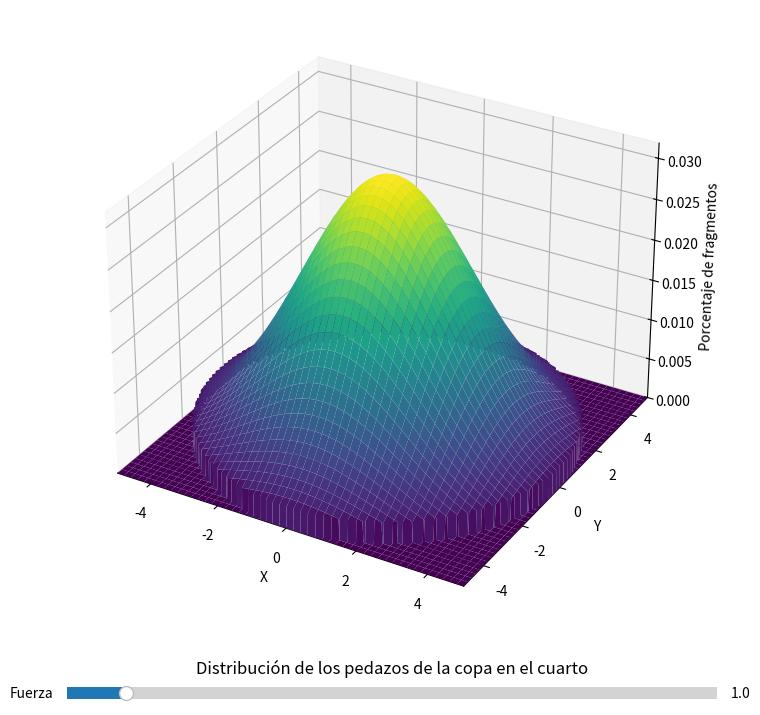

Recreate this plot in Python.
import numpy as np
import matplotlib.pyplot as plt
from mpl_toolkits.mplot3d import Axes3D
from matplotlib.widgets import Slider
from scipy.stats import multivariate_normal

# Parámetros de la simulación
diametro = 10  # Diámetro del cuarto circular
centro = [0, 0]  # Centro del cuarto

# Crear la grilla donde se calcularán los valores de la distribución
x = np.linspace(-diametro/2, diametro/2, 500)
y = np.linspace(-diametro/2, diametro/2, 500)
X, Y = np.meshgrid(x, y)
pos = np.empty(X.shape + (2,))
pos[:, :, 0] = X
pos[:, :, 1] = Y

# Corregiremos la función de distribución personalizada para que refleje una mayor cantidad de pedazos en el centro
# cuando la fuerza es menor y viceversa.

def updated_bivariate_distribution(centro, diametro, fuerza, X, Y):
    # La desviación estándar en el centro será inversa a la fuerza para que haya menos en el centro cuando la fuerza es mayor.
    std_dev_centro = diametro / (2 * fuerza) if fuerza > 0 else diametro
    
    # La distribución para los bordes tendrá una desviación estándar constante para evitar que los pedazos se alejen demasiado.
    std_dev_bordes = diametro / 2

    # Distribuciones para el centro y los bordes.
    rv_centro = multivariate_normal([centro[0], centro[1]], [[std_dev_centro, 0], [0, std_dev_centro]])
    rv_bordes = multivariate_normal([centro[0], centro[1]], [[std_dev_bordes, 0], [0, std_dev_bordes]])
    
    # Se pondera más la distribución del centro cuando la fuerza es menor.
    Z_centro = rv_centro.pdf(pos)
    Z_bordes = rv_bordes.pdf(pos)
    Z = Z_centro * (1 - fuerza/10) + Z_bordes * (fuerza/10)

    # Aplicar recorte circular para ajustar al cuarto
    Z[X**2 + Y**2 > (diametro/2)**2] = 0

    return Z

# Función para actualizar la gráfica
def update_distribution(val):
    ax.clear()
    fuerza = slider_fuerza.val

    Z = updated_bivariate_distribution(centro, diametro, fuerza, X, Y)

    # Graficar la superficie
    ax.plot_surface(X, Y, Z, cmap='viridis')

    # Configuración de la visualización
    ax.set_xlim([-diametro/2, diametro/2])
    ax.set_ylim([-diametro/2, diametro/2])
    ax.set_zlim([0, np.max(Z)])
    ax.set_xlabel('X')
    ax.set_ylabel('Y')
    ax.set_zlabel('Porcentaje de fragmentos')
    plt.title("Distribución de los pedazos de la copa en el cuarto")

# Crear la figura y los ejes para la visualización 3D
fig = plt.figure(figsize=(10, 8))
ax = fig.add_subplot(111, projection='3d')

# Espacio para el slider de la fuerza
ax_fuerza = plt.axes([0.2, 0.01, 0.65, 0.03], facecolor='lightgoldenrodyellow')

# Crear el slider
slider_fuerza = Slider(ax_fuerza, 'Fuerza', 0.1, 10.0, valinit=1.0)

# Conectar el evento de cambio de slider con la función de actualización
slider_fuerza.on_changed(update_distribution)

# Inicializar la gráfica con la distribución actualizada
update_distribution(1.0)

plt.show()

